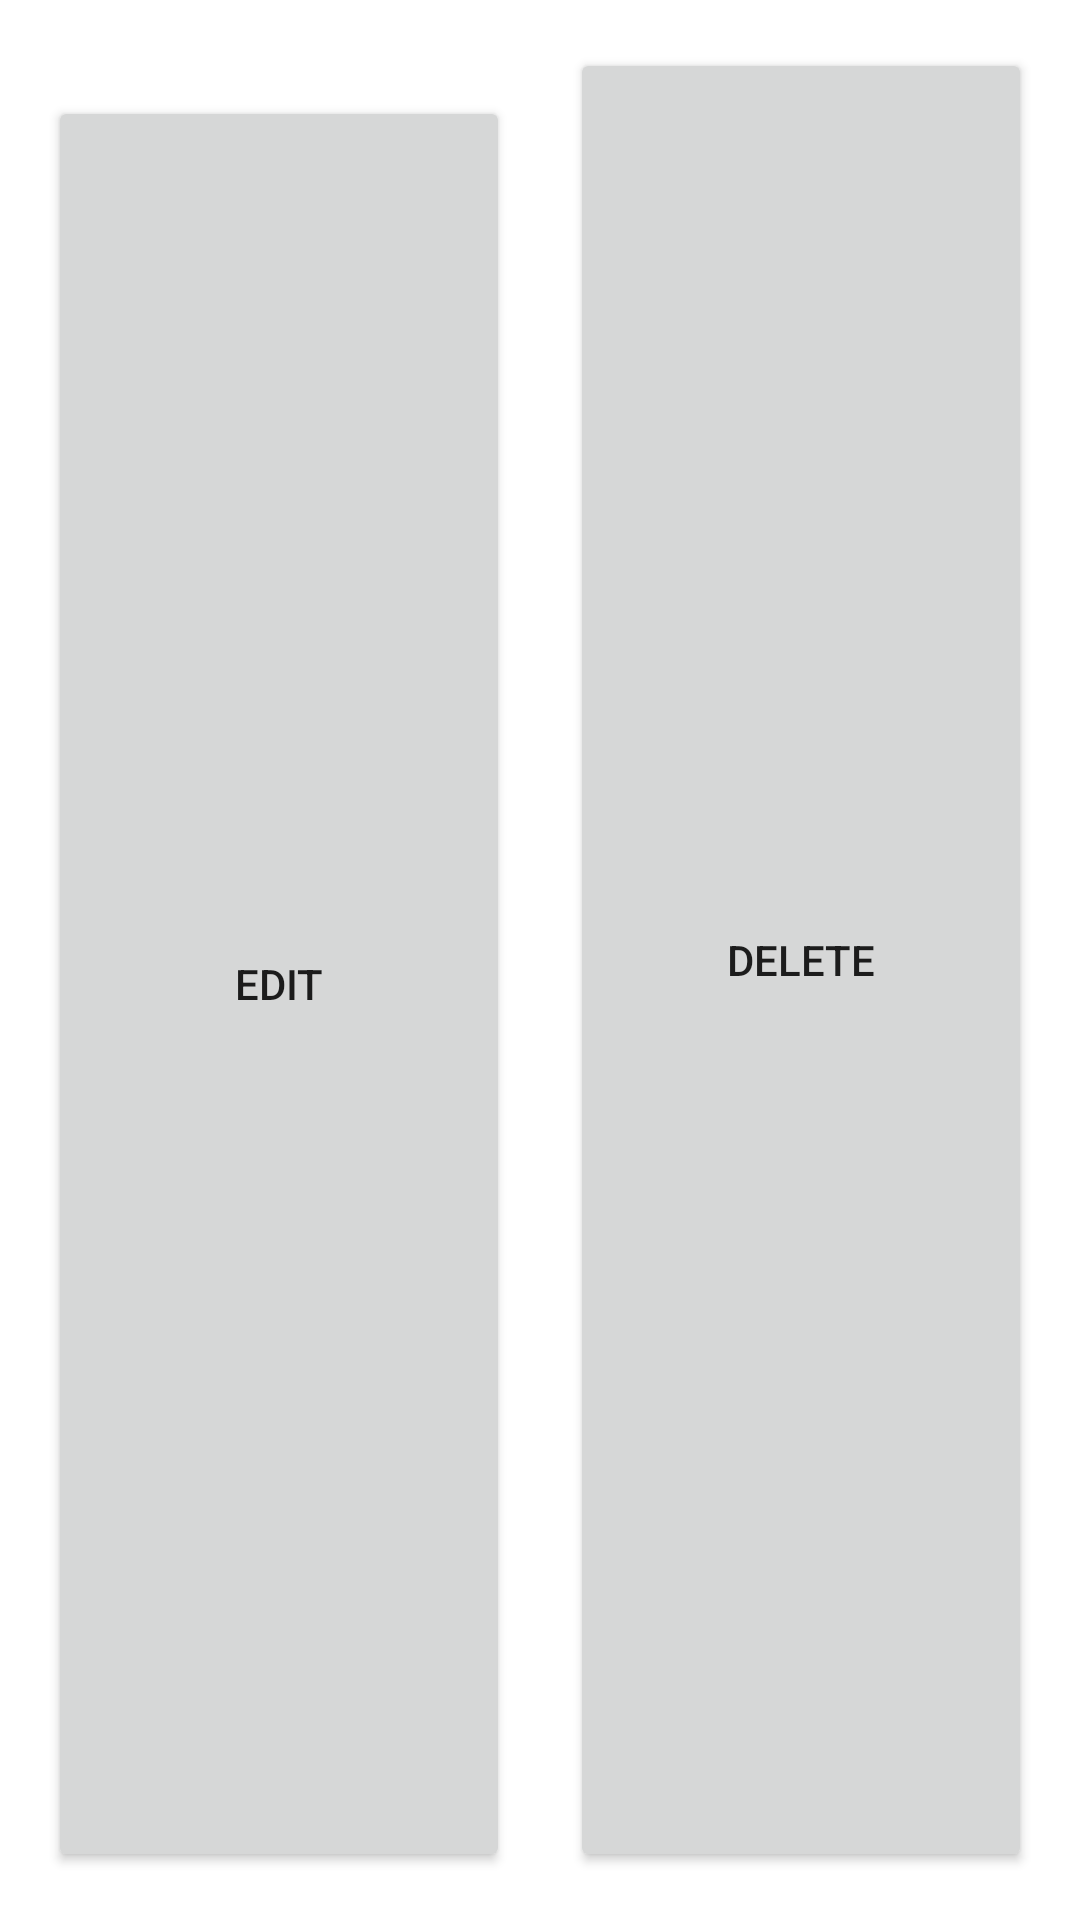

Produce the Android XML layout that renders to this screen, including the resource entries it uses.
<!-- AndroidManifest.xml: application theme Theme.BinarSIBC4Challange -->
<!-- res/layout/dialog_action.xml -->
<?xml version="1.0" encoding="utf-8"?>
<androidx.constraintlayout.widget.ConstraintLayout xmlns:android="http://schemas.android.com/apk/res/android"
    android:layout_width="match_parent"
    android:layout_height="wrap_content"
    xmlns:app="http://schemas.android.com/apk/res-auto"
    android:layout_margin="16dp"
    android:padding="16dp">

    <TextView
        android:id="@+id/textView"
        android:layout_width="wrap_content"
        android:layout_height="wrap_content"
        android:text="ACTION"
        android:textColor="@color/black"
        android:textSize="16sp"
        android:textStyle="bold"
        app:layout_constraintTop_toTopOf="parent"
        app:layout_constraintBottom_toTopOf="@id/btn_actionDialog_edit"
        app:layout_constraintStart_toStartOf="parent"
        app:layout_constraintEnd_toEndOf="parent"/>

    <Button
        android:id="@+id/btn_actionDialog_edit"
        android:layout_width="0dp"
        android:layout_height="match_parent"
        android:layout_marginTop="16dp"
        android:layout_marginRight="10dp"
        android:text="Edit"
        app:layout_constraintTop_toBottomOf="@id/textView"
        app:layout_constraintStart_toStartOf="parent"
        app:layout_constraintEnd_toStartOf="@id/btn_actionDialog_delete"/>

    <Button
        android:id="@+id/btn_actionDialog_delete"
        android:layout_width="0dp"
        android:layout_height="match_parent"
        android:layout_marginLeft="10dp"
        android:text="Delete"
        app:layout_constraintTop_toTopOf="@id/btn_actionDialog_edit"
        app:layout_constraintEnd_toEndOf="parent"
        app:layout_constraintStart_toEndOf="@id/btn_actionDialog_edit"/>


</androidx.constraintlayout.widget.ConstraintLayout>
<!-- resources referenced by this layout -->
<resources>
  <style name="Theme.BinarSIBC4Challange" parent="Theme.MaterialComponents.DayNight.DarkActionBar">
          
          <item name="colorPrimary">@color/purple_500</item>
          <item name="colorPrimaryVariant">@color/purple_700</item>
          <item name="colorOnPrimary">@color/white</item>
          
          <item name="colorSecondary">@color/teal_200</item>
          <item name="colorSecondaryVariant">@color/teal_700</item>
          <item name="colorOnSecondary">@color/black</item>
          
          <item name="android:statusBarColor" tools:targetApi="l">?attr/colorPrimaryVariant</item>
          
      </style>
  <!-- not gathered from this repository: default colours our renderer supplied (Android Studio template values) -->
  <color name="purple_500">#FF6200EE</color>
  <color name="purple_700">#FF3700B3</color>
  <color name="teal_200">#FF03DAC5</color>
  <color name="teal_700">#FF018786</color>
  <color name="black">#FF000000</color>
  <color name="white">#FFFFFFFF</color>
</resources>
